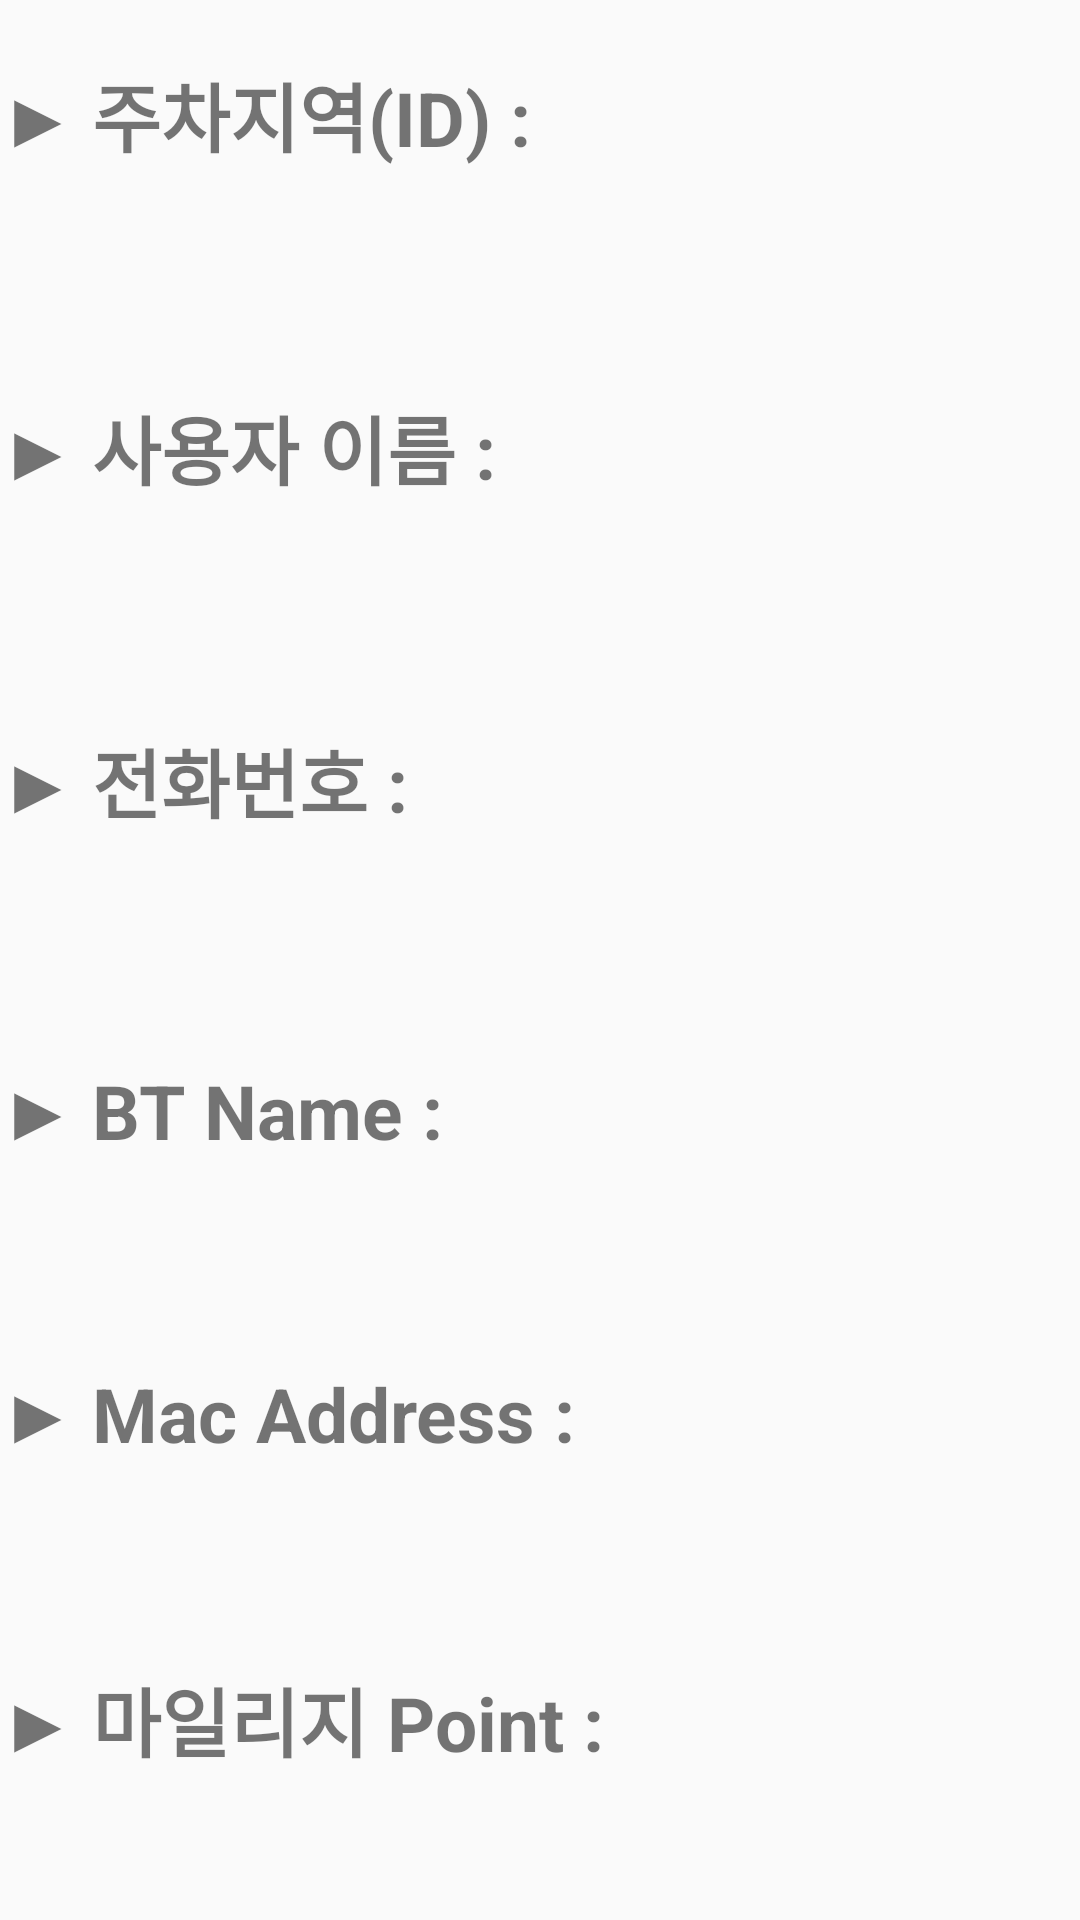

This screen was rendered from an Android layout file. Write that file and the resources it references.
<!-- AndroidManifest.xml: activity theme AppTheme1.NoActionBar -->
<!-- res/layout/activity_information.xml -->
<?xml version="1.0" encoding="utf-8"?>
<RelativeLayout xmlns:android="http://schemas.android.com/apk/res/android"
    xmlns:tools="http://schemas.android.com/tools"
    android:layout_width="match_parent"
    android:layout_height="match_parent"
    android:paddingBottom="@dimen/activity_vertical_margin"
    android:paddingLeft="@dimen/activity_horizontal_margin"
    android:paddingRight="@dimen/activity_horizontal_margin"
    android:paddingTop="@dimen/activity_vertical_margin"
    android:layout_gravity="center"
    tools:context="com.example.user.management.MainActivity">

    <TextView
        android:id="@+id/userText"
        android:layout_width="350dp"
        android:layout_height="40dp"
        android:ems="10"
        android:inputType="textPersonName"
        android:layout_below="@+id/textView3"
        android:layout_alignParentRight="true"
        android:layout_alignParentEnd="true"
        android:textSize="25dp"
        android:gravity="center"/>

    <TextView
        android:id="@+id/textView3"
        android:layout_width="wrap_content"
        android:layout_height="40dp"
        android:layout_alignParentLeft="true"
        android:layout_alignParentStart="true"
        android:layout_below="@+id/IdText"
        android:layout_marginTop="31dp"
        android:text="▶ 사용자 이름 :"
        android:textSize="25dp"
        tools:ignore="HardcodedText"
        android:textStyle="bold"/>

    <TextView
        android:id="@+id/AgeText"
        android:layout_width="350dp"
        android:layout_height="40dp"
        android:ems="10"
        android:inputType="textPersonName"
        android:layout_below="@+id/idMessage"
        android:layout_alignParentRight="true"
        android:layout_alignParentEnd="true"
        android:textSize="25dp"
        android:gravity="center"/>

    <TextView
        android:id="@+id/textView11"
        android:layout_width="350dp"
        android:layout_height="40dp"
        android:text="▶ Mac Address :"
        android:textSize="25dp"
        tools:ignore="HardcodedText"
        android:layout_marginTop="21dp"
        android:layout_below="@+id/BTNameText"
        android:layout_alignParentLeft="true"
        android:layout_alignParentStart="true"
        android:textStyle="bold"/>

    <TextView
        android:id="@+id/AddressText"
        android:layout_width="350dp"
        android:layout_height="40dp"
        android:ems="10"
        android:inputType="textPersonName"
        android:layout_below="@+id/textView11"
        android:layout_alignParentRight="true"
        android:layout_alignParentEnd="true"
        android:textSize="25dp"
        android:gravity="center"/>

    <TextView
        android:id="@+id/textView10"
        android:layout_width="wrap_content"
        android:layout_height="40dp"
        android:text="▶ BT Name :"
        android:textSize="25dp"
        tools:ignore="HardcodedText"
        android:layout_marginTop="31dp"
        android:textStyle="bold"
        android:layout_below="@+id/AgeText"
        android:layout_alignParentLeft="true"
        android:layout_alignParentStart="true" />

    <TextView
        android:id="@+id/idMessage"
        android:layout_width="wrap_content"
        android:layout_height="40dp"
        android:text="▶ 전화번호 :"
        android:textSize="25dp"
        tools:ignore="HardcodedText"
        android:layout_marginTop="31dp"
        android:textStyle="bold"
        android:layout_below="@+id/userText"
        android:layout_alignParentLeft="true"
        android:layout_alignParentStart="true" />

    <TextView
        android:id="@+id/textView9"
        android:layout_width="wrap_content"
        android:layout_height="40dp"
        android:text="▶ 주차지역(ID) : "
        android:textSize="25dp"
        tools:ignore="HardcodedText"
        android:textStyle="bold"
        android:layout_alignParentTop="true"
        android:layout_alignParentLeft="true"
        android:layout_alignParentStart="true"
        android:layout_marginTop="20dp" />

    <TextView
        android:id="@+id/IdText"
        android:layout_width="350dp"
        android:layout_height="40dp"
        android:ems="10"
        android:inputType="textPersonName"
        android:layout_below="@+id/textView9"
        android:layout_alignParentRight="true"
        android:layout_alignParentEnd="true"
        android:textSize="25dp"
        android:gravity="center"/>

    <TextView
        android:id="@+id/BTNameText"
        android:layout_width="350dp"
        android:layout_height="40dp"
        android:ems="10"
        android:inputType="textPersonName"
        android:layout_below="@+id/textView10"
        android:layout_alignParentRight="true"
        android:layout_alignParentEnd="true"
        android:textSize="25dp"
        android:gravity="center"/>

    <TextView
        android:id="@+id/textView12"
        android:layout_width="350dp"
        android:layout_height="40dp"
        android:text="▶ 마일리지 Point :"
        android:textSize="25dp"
        tools:ignore="HardcodedText"
        android:layout_marginTop="21dp"
        android:layout_below="@+id/AddressText"
        android:layout_alignParentLeft="true"
        android:layout_alignParentStart="true"
        android:textStyle="bold"/>

    <TextView
        android:id="@+id/pointText"
        android:layout_width="350dp"
        android:layout_height="40dp"
        android:ems="10"
        android:inputType="textPersonName"
        android:layout_below="@+id/textView12"
        android:layout_alignParentRight="true"
        android:layout_alignParentEnd="true"
        android:textSize="25dp"
        android:gravity="center"/>


</RelativeLayout>
<!-- resources referenced by this layout -->
<resources>
  <style name="AppTheme1.NoActionBar">
          <item name="windowActionBar">false</item>
          <item name="windowNoTitle">true</item>
  
      </style>
</resources>
